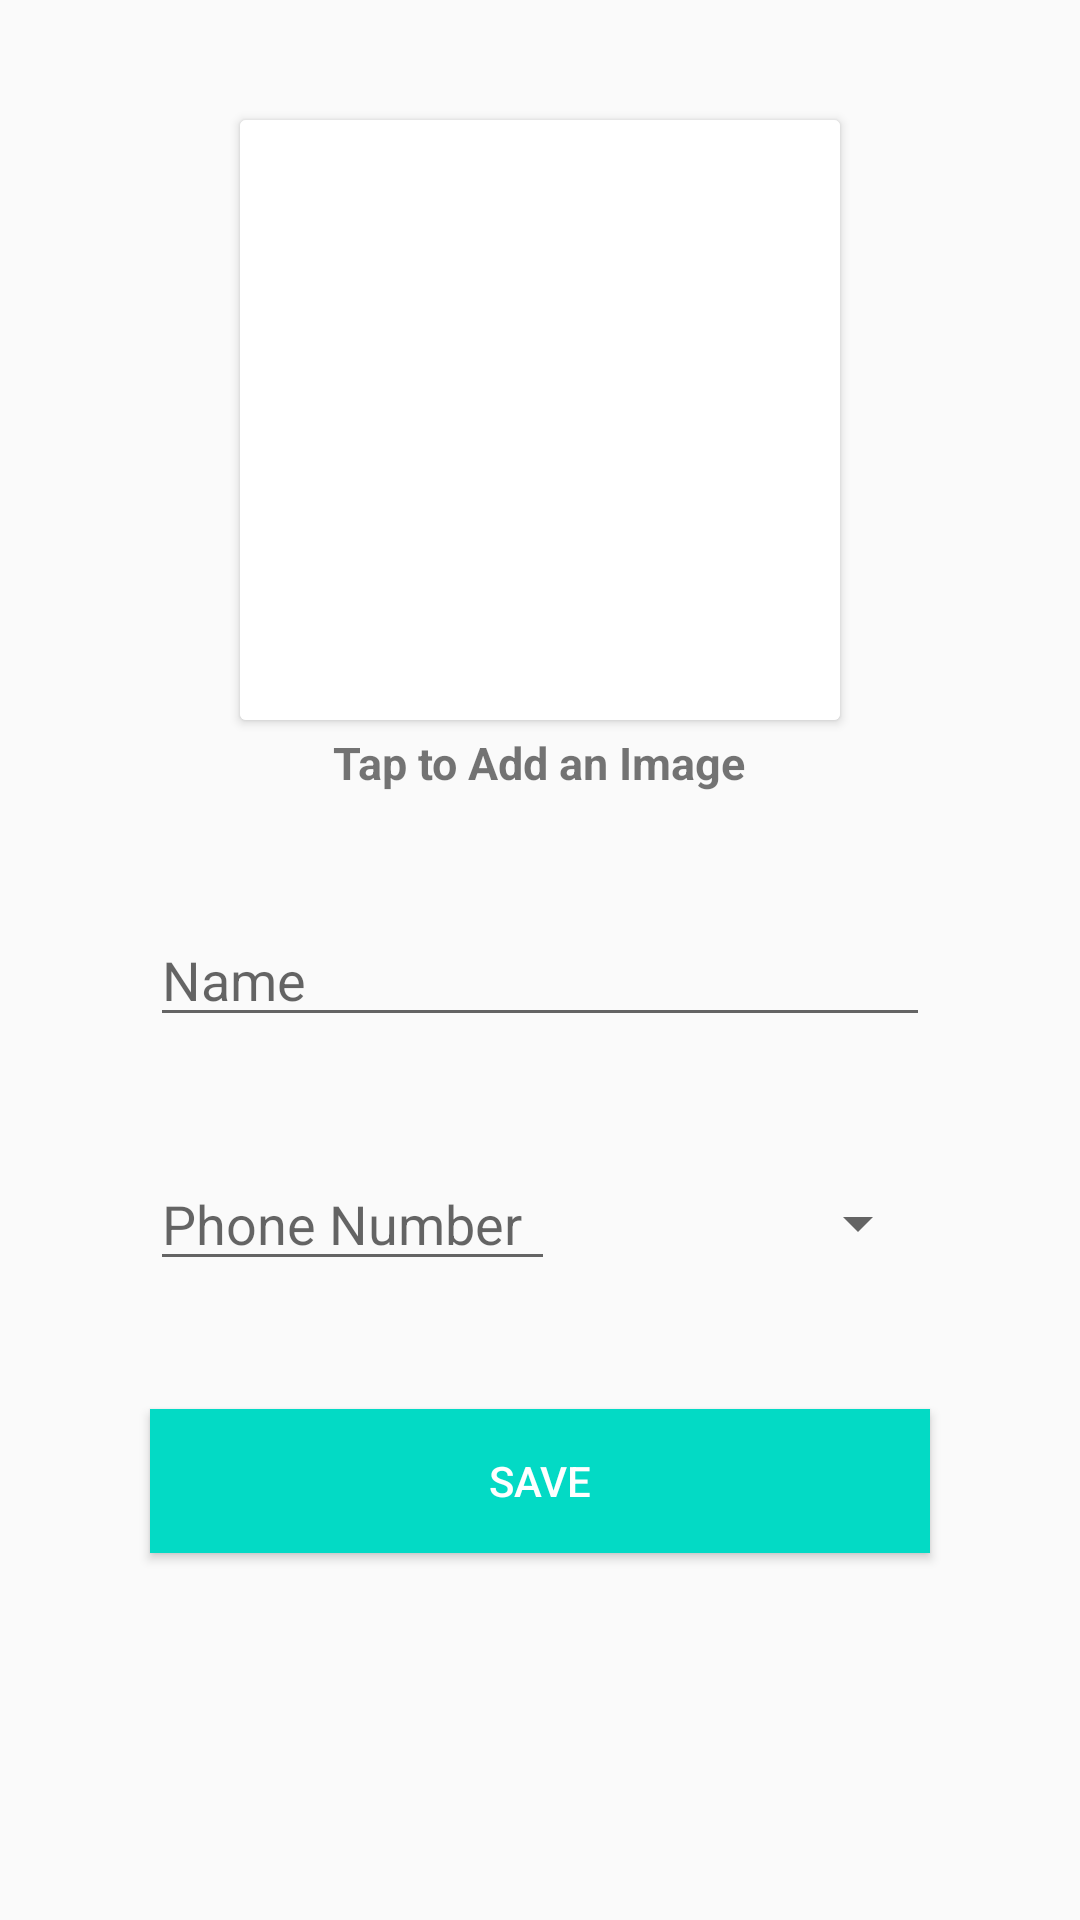

Reconstruct the res/layout file that produces this screen, plus the resources it refers to.
<!-- AndroidManifest.xml: application theme Theme.NoViolence -->
<!-- res/layout/fragment_editcontact.xml -->
<?xml version="1.0" encoding="utf-8"?>
<RelativeLayout xmlns:android="http://schemas.android.com/apk/res/android"
    android:layout_width="match_parent"
    android:layout_height="match_parent"
    xmlns:tools="http://schemas.android.com/tools"
    tools:context=".fragments.EditContactFragment">

    <androidx.cardview.widget.CardView
        android:id="@+id/cardView"
        android:layout_marginTop="40dp"
        android:layout_width="200dp"
        android:layout_height="200dp"
        android:layout_centerHorizontal="true">

        <ImageButton
            android:id="@+id/imageButton"
            android:layout_width="match_parent"
            android:layout_height="match_parent"
            android:background="@color/white"
            android:scaleType="centerCrop" />
    </androidx.cardview.widget.CardView>


    <TextView
        android:layout_width="wrap_content"
        android:layout_height="wrap_content"
        android:layout_centerInParent="true"
        android:layout_marginTop="4dp"
        android:textSize="15sp"
        android:id="@+id/textHint"
        android:text="Tap to Add an Image"
        android:textStyle="bold"
        android:layout_below="@+id/cardView" />


    <EditText
        android:id="@+id/etName"
        android:layout_width="match_parent"
        android:layout_height="wrap_content"
        android:layout_below="@+id/textHint"
        android:layout_centerInParent="true"
        android:layout_marginLeft="50dp"
        android:layout_marginTop="40dp"
        android:layout_marginRight="50dp"
        android:hint="Name" />


    <EditText
        android:id="@+id/etPhone"
        android:layout_width="135dp"
        android:layout_height="wrap_content"
        android:layout_below="@+id/etName"
        android:layout_marginLeft="50dp"
        android:layout_marginTop="40dp"
        android:layout_marginRight="30dp"
        android:hint="Phone Number"
        android:inputType="phone"
        android:ems="10"/>

    <Spinner
        android:layout_width="170dp"
        android:layout_height="wrap_content"
        android:layout_marginTop="50dp"
        android:layout_marginRight="50dp"
        android:layout_below="@+id/etName"
        android:layout_toRightOf="@+id/etPhone"
        android:id="@+id/spinner"/>

    <Button
        android:id="@+id/btnSaveContact"
        android:layout_width="match_parent"
        android:layout_height="wrap_content"
        android:layout_below="@+id/spinner"
        android:layout_marginStart="50dp"
        android:layout_marginTop="50dp"
        android:layout_marginEnd="50dp"
        android:layout_marginBottom="50dp"
        android:background="@color/teal_200"
        android:text="Save"
        android:textColor="@color/white" />

</RelativeLayout>
<!-- resources referenced by this layout -->
<resources>
  <color name="teal_200">#FF03DAC5</color>
  <color name="white">#FFFFFFFF</color>
  <style name="Theme.NoViolence" parent="Theme.AppCompat.Light.NoActionBar">
          
          <item name="colorPrimary">@color/purple_500</item>
          <item name="colorPrimaryVariant">@color/purple_700</item>
          <item name="colorOnPrimary">@color/white</item>
          
          <item name="colorSecondary">@color/teal_200</item>
          <item name="colorSecondaryVariant">@color/teal_700</item>
          <item name="colorOnSecondary">@color/black</item>
          
          <item name="android:statusBarColor" tools:targetApi="l">?attr/colorPrimaryVariant</item>
          
  
          <item name="windowActionBar">false</item>
          <item name="windowNoTitle">true</item>
      </style>
  <color name="purple_500">#FF6200EE</color>
  <color name="purple_700">#FF3700B3</color>
  <color name="teal_700">#FF018786</color>
  <color name="black">#FF000000</color>
</resources>
